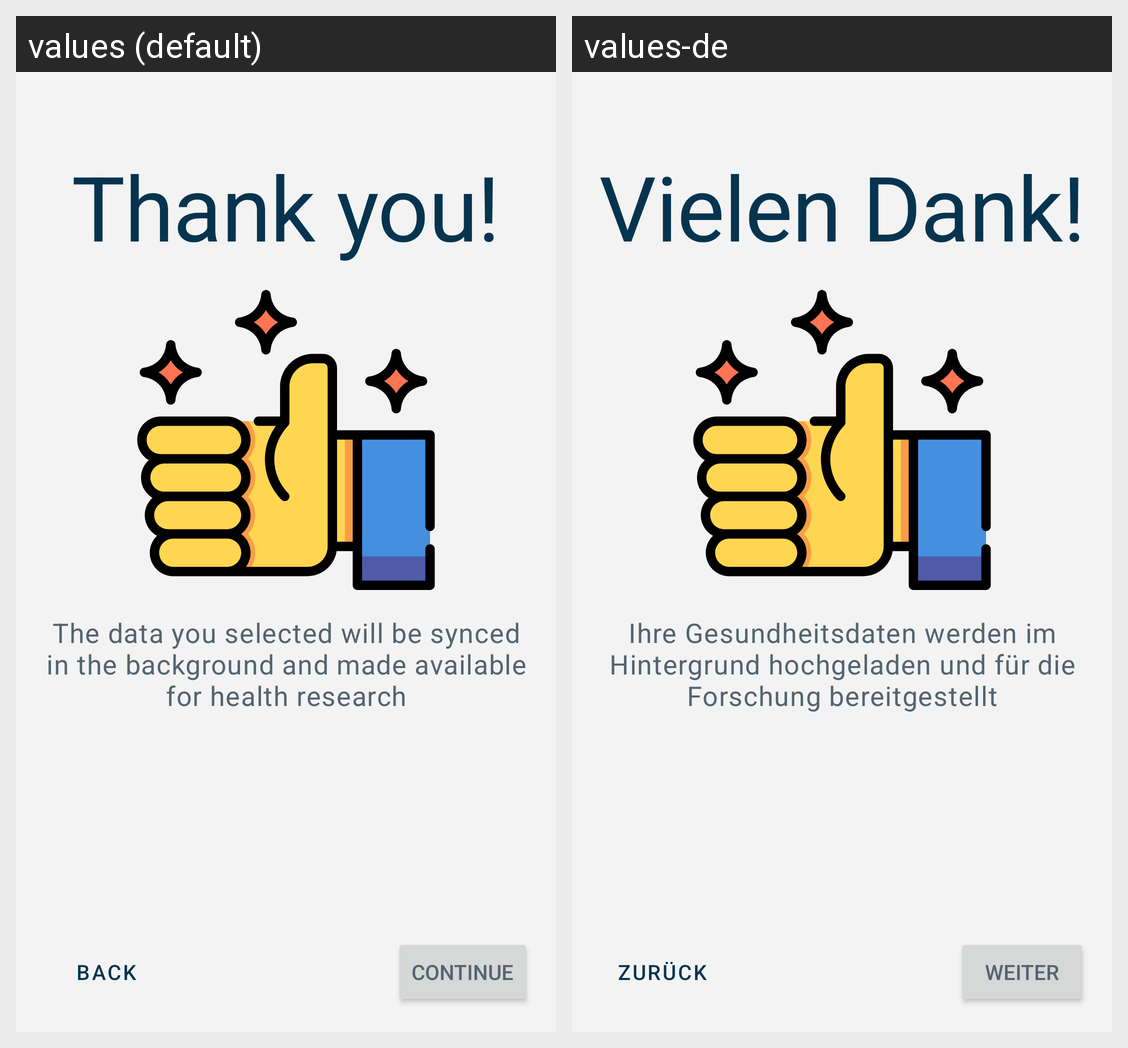

The Android screen above is rendered under two locales of the same app. Produce the string resources it draws, with the default and per-locale values.
Android screen res/layout/controller_login_finished.xml rendered under 2 locales, left to right: values (default), values-de. Device: Nexus 5 (rendered at 1080×1920; each locale shown at half size, 540×960, under a caption strip naming it); theme Smart4HealthTheme.
Strings drawn on this screen, with the default value and each locale's value (text and hints the layout hard-codes, and strings that could not be matched under every locale, appear in the picture but are not listed):

login_finished_title_text
  values: Thank you!
  values-de: Vielen Dank!

login_finished_body_text
  values: The data you selected will be synced in the background and made available for health research
  values-de: Ihre Gesundheitsdaten werden im Hintergrund hochgeladen und für die Forschung bereitgestellt

string_continue
  values: Continue
  values-de: Weiter

back
  values: Back
  values-de: Zurück
